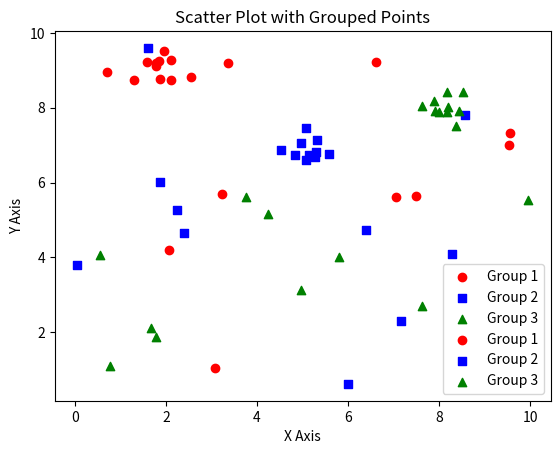

Generate this figure with matplotlib:
import matplotlib.pyplot as plt
import numpy as np
import seaborn as sns
import matplotlib.pyplot as plt

# Data for 3 groups (each group has 10 points) in randomly
group_1 = {'x': np.random.rand(10) * 10, 'y': np.random.rand(10) * 10}
group_2 = {'x': np.random.rand(10) * 10, 'y': np.random.rand(10) * 10}
group_3 = {'x': np.random.rand(10) * 10, 'y': np.random.rand(10) * 10}

# Create a scatter plot
plt.scatter(group_1['x'], group_1['y'], color='red', label='Group 1', marker='o')
plt.scatter(group_2['x'], group_2['y'], color='blue', label='Group 2', marker='s')
plt.scatter(group_3['x'], group_3['y'], color='green', label='Group 3', marker='^')

# Add labels and title
plt.xlabel('X Axis')
plt.ylabel('Y Axis')
plt.title('Scatter Plot with 3 Groups')

# Add a legend
plt.legend()

# Show and save the plot
plt.savefig('scatter_plot_3_groups.png', dpi=300)
plt.show()

# ---

import matplotlib.pyplot as plt
import numpy as np

# Generate data for 3 groups with clustered points
group_1 = {'x': np.random.normal(2, 0.3, 10), 'y': np.random.normal(9, 0.3, 10)}
group_2 = {'x': np.random.normal(5, 0.3, 10), 'y': np.random.normal(7, 0.3, 10)}
group_3 = {'x': np.random.normal(8, 0.3, 10), 'y': np.random.normal(8, 0.3, 10)}

# Create scatter plot
plt.scatter(group_1['x'], group_1['y'], color='red', label='Group 1', marker='o')
plt.scatter(group_2['x'], group_2['y'], color='blue', label='Group 2', marker='s')
plt.scatter(group_3['x'], group_3['y'], color='green', label='Group 3', marker='^')

# Add labels and title
plt.xlabel('X Axis')
plt.ylabel('Y Axis')
plt.title('Scatter Plot with Grouped Points')

# Add legend
plt.legend()

# Show and save the plot
plt.savefig('grouped_scatter_plot.png', dpi=300)
plt.show()